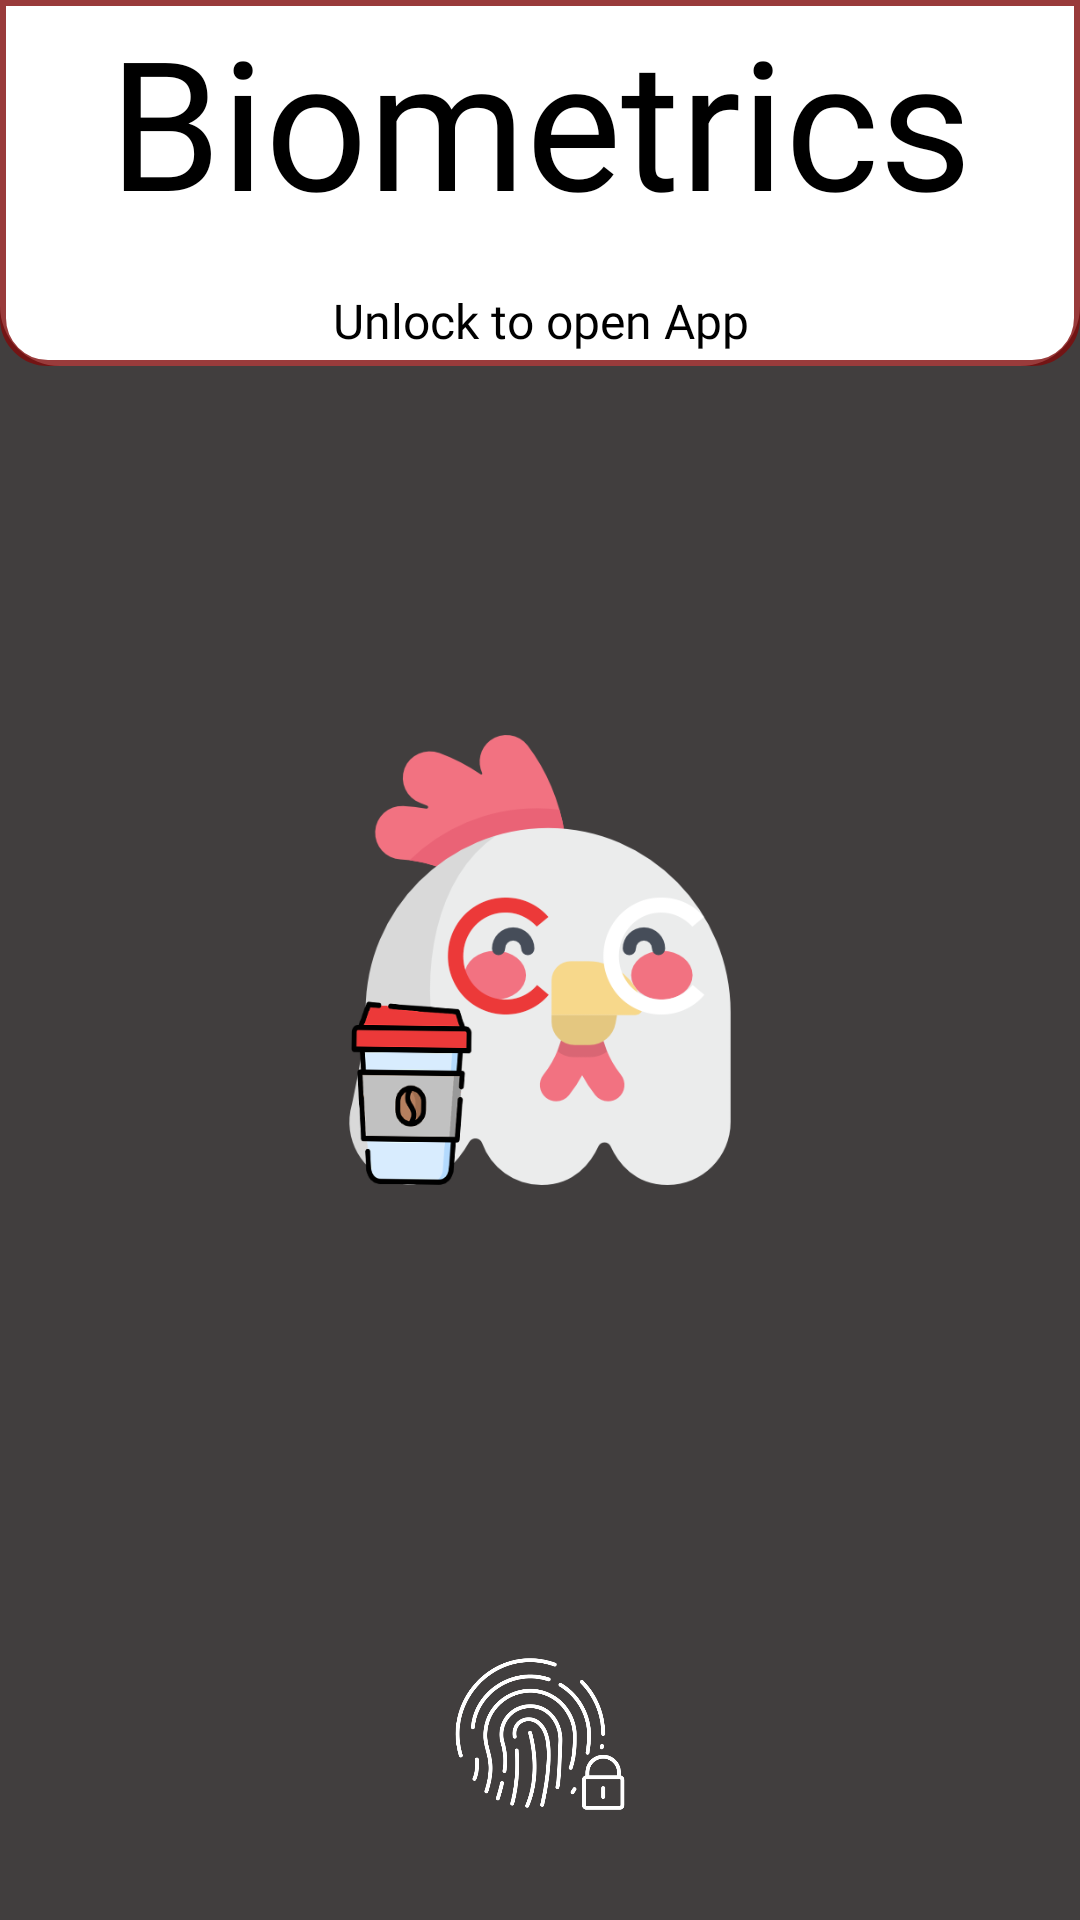

The Android layout XML behind this screen, and the referenced resources:
<!-- AndroidManifest.xml: application theme splashScreenTheme -->
<!-- res/layout/activity_lock_screen.xml -->
<?xml version="1.0" encoding="utf-8"?>
<androidx.constraintlayout.widget.ConstraintLayout xmlns:android="http://schemas.android.com/apk/res/android"
    xmlns:app="http://schemas.android.com/apk/res-auto"
    xmlns:tools="http://schemas.android.com/tools"
    android:layout_width="match_parent"
    android:layout_height="match_parent"
    tools:context=".LockScreenActivity">

    <TextView
        android:id="@+id/historyTopBox1"
        android:layout_width="match_parent"
        android:layout_height="96dp"
        android:background="@drawable/top_page_red_curved_sides"
        android:fontFamily="@font/sofia_regular"
        android:text="Biometrics"
        android:textAlignment="center"
        android:textColor="#000000"
        android:textSize="60sp"
        app:layout_constraintEnd_toEndOf="parent"
        app:layout_constraintStart_toStartOf="parent"
        app:layout_constraintTop_toTopOf="parent" />

    <TextView
        android:id="@+id/topMessage5"
        android:layout_width="match_parent"
        android:layout_height="26dp"
        android:background="@drawable/top_page_red_curved"
        android:fontFamily="@font/sofia_regular"
        android:text="Unlock to open App"
        android:textAlignment="center"
        android:textColor="#000000"
        android:textSize="16sp"
        app:layout_constraintEnd_toEndOf="parent"
        app:layout_constraintStart_toStartOf="parent"
        app:layout_constraintTop_toBottomOf="@+id/historyTopBox1" />

    <Button
        android:id="@+id/finger_print"
        android:layout_width="60dp"
        android:layout_height="60dp"
        android:layout_marginBottom="32dp"
        android:background="@drawable/security_system"
        android:backgroundTint="@color/white"
        android:foreground="@drawable/ripple_red"
        app:layout_constraintBottom_toBottomOf="parent"
        app:layout_constraintEnd_toEndOf="parent"
        app:layout_constraintStart_toStartOf="parent"
        app:srcCompat="@drawable/security_system"
        app:tint="@color/c1c1_gray" />

</androidx.constraintlayout.widget.ConstraintLayout>
<!-- resources referenced by this layout -->
<resources>
  <color name="c1c1_gray">#c1c1c1</color>
  <color name="white">#FFFFFFFF</color>
  <!-- drawable ripple_red (drawable) -->
  <?xml version="1.0" encoding="utf-8"?>
  <ripple xmlns:android="http://schemas.android.com/apk/res/android"
      android:color="@color/red_ec">
      <item android:id="@android:id/mask">
          <shape android:shape="rectangle">
              <solid android:color="?android:colorAccent" />
              <corners
                  android:bottomRightRadius="15dp"
                  android:bottomLeftRadius="15dp"
                  android:topRightRadius="15dp"
                  android:topLeftRadius="15dp" />
          </shape>
      </item>
  </ripple>
  <!-- drawable security_system: png bitmap (drawable, 27721 bytes) -->
  <!-- drawable top_page_red_curved (drawable) -->
  <layer-list xmlns:android="http://schemas.android.com/apk/res/android">
  
      <item>
          <shape android:shape="rectangle" >
              <solid android:color="#FFFFFF" />
              <corners
                  android:bottomRightRadius="20dp"
                  android:bottomLeftRadius="20dp" />
          </shape>
      </item>
  
  
      <item android:top="-20dp" >
          <shape>
              <solid android:color="@android:color/transparent" />
              <stroke
                  android:dashGap="10px"
                  android:dashWidth="0px"
                  android:width="2dp"
                  android:color="#CC800B0B" />
              <corners
                  android:bottomRightRadius="15dp"
                  android:bottomLeftRadius="15dp" />
          </shape>
  
      </item>
  
  
  </layer-list>
  <!-- drawable top_page_red_curved_sides (drawable) -->
  <layer-list xmlns:android="http://schemas.android.com/apk/res/android">
  
      <item>
          <shape android:shape="rectangle" >
              <solid android:color="#FFFFFF" />
              <corners
                  />
          </shape>
      </item>
  
  
      <item android:bottom="-20dp" >
          <shape>
              <solid android:color="@android:color/transparent" />
              <stroke
                  android:dashGap="10px"
                  android:dashWidth="0px"
                  android:width="2dp"
                  android:color="#CC800B0B" />
  
          </shape>
  
      </item>
  
  
  
  
  </layer-list>
  <style name="splashScreenTheme" parent="Theme.MaterialComponents.Light.NoActionBar">
          
          <item name="android:windowBackground">@drawable/splash_image</item>
          <item name="android:statusBarColor">@color/iconGray</item>
      </style>
  <color name="red_ec">#EC3939</color>
  <!-- drawable splash_image (drawable) -->
  <?xml version="1.0" encoding="utf-8"?>
  <layer-list xmlns:android="http://schemas.android.com/apk/res/android">
  
      <item android:drawable="@color/iconGray"
          />
  
      <item
          android:drawable="@drawable/chicken_logo"
          android:gravity="center"
          android:height="150dp"
          android:width="150dp"
          />
  
  </layer-list>
  <color name="iconGray">#413E3E</color>
  <!-- drawable chicken_logo: png bitmap (drawable, 52597 bytes) -->
</resources>
